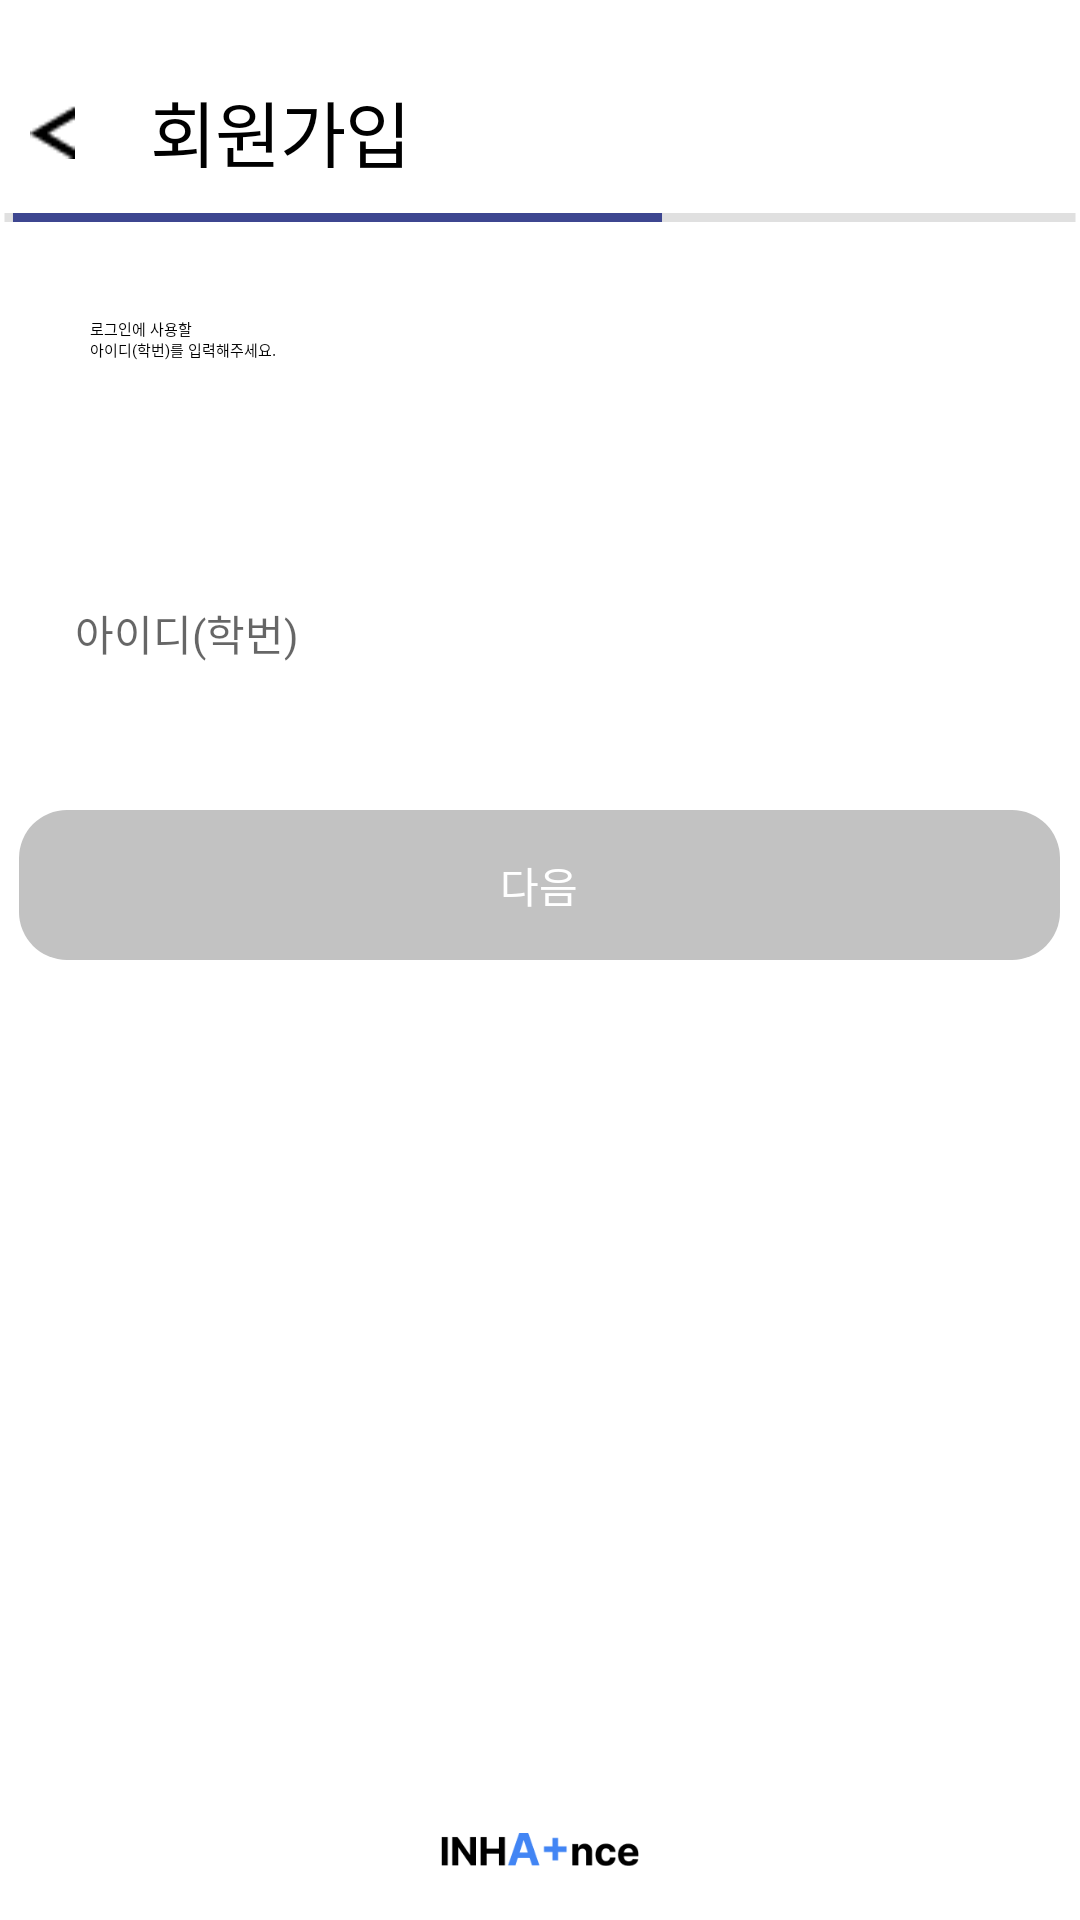

Reconstruct the res/layout file that produces this screen, plus the resources it refers to.
<!-- AndroidManifest.xml: application theme Theme.Inhaproject -->
<!-- res/layout/fragment_id_input.xml -->
<?xml version="1.0" encoding="utf-8"?>
<RelativeLayout xmlns:android="http://schemas.android.com/apk/res/android"
    xmlns:tools="http://schemas.android.com/tools"
    android:layout_width="match_parent"
    android:layout_height="match_parent"
    android:orientation="vertical"
    android:paddingTop="16dp">
    <RelativeLayout
        android:layout_width="match_parent"
        android:layout_height="55dp"
        tools:ignore="UselessParent">

        <ImageView
            android:id="@+id/id_back"
            android:layout_width="wrap_content"
            android:layout_height="20dp"
            android:layout_marginStart="10dp"
            android:layout_marginTop="6dp"
            android:layout_centerVertical="true"
            android:contentDescription="@string/register_title"
            android:src="@drawable/back_arrow" />

        <TextView
            android:layout_width="118dp"
            android:layout_height="30dp"
            android:layout_marginStart="50dp"
            android:layout_marginTop="10dp"
            android:text="@string/register_title"
            android:textAppearance="@style/register_title" />

    </RelativeLayout>

    <RelativeLayout
        android:layout_width="match_parent"
        android:layout_height="3dp"
        android:layout_marginTop="55dp"
        android:background="@drawable/register_grayline">

        <View
            android:layout_width="225dp"
            android:layout_height="match_parent"
            android:background="@drawable/register_progressline" />

    </RelativeLayout>

    <RelativeLayout
        android:layout_width="match_parent"
        android:layout_height="400dp"
        android:layout_marginTop="58dp">

        <TextView
            android:id="@+id/terms_info"
            android:layout_width="330dp"
            android:layout_height="55dp"
            android:layout_marginStart="30dp"
            android:layout_marginTop="32dp"
            android:text="@string/id_info"
            android:textAppearance="@style/id_info" />

        <RelativeLayout
            android:layout_width="347dp"
            android:layout_height="45dp"
            android:layout_marginTop="116dp"
            android:layout_marginStart="30dp"
            android:layout_centerHorizontal="true"
            android:background="@drawable/login_field">

            <EditText
                android:id="@+id/text_id"
                android:layout_width="310dp"
                android:layout_height="match_parent"
                android:autofillHints="아이디(학번)"
                android:hint="@string/id_hint"
                android:inputType="number"
                android:textAppearance="@style/loginLabel"
                android:lineSpacingExtra="3sp"
                android:translationY="-1.33sp"
                android:gravity="center_vertical"
                android:layout_centerHorizontal="true"
                android:layout_centerVertical="true"
                android:singleLine="true"
                android:maxLength="8"
                android:maxLines="1"
                android:background="@android:color/transparent"
                />

        </RelativeLayout>

        <TextView
            android:id="@+id/id_text_alert"
            android:layout_width="332dp"
            android:layout_height="17dp"
            android:layout_marginTop="165dp"
            android:layout_marginStart="5dp"
            android:textAppearance="@style/login_error"
            android:lineSpacingExtra="2sp"
            android:layout_centerHorizontal="true"
            android:gravity="center_vertical"
            />

        <android.widget.Button
            android:id="@+id/id_btn_next"
            android:layout_width="347dp"
            android:layout_height="50dp"
            android:layout_marginTop="196dp"
            android:layout_centerHorizontal="true"
            android:text="@string/id_btn_next"
            android:textColor="@color/white"
            android:background="@drawable/rounded_button"
            android:backgroundTint="@drawable/register_btn_color"
            android:enabled="false" />


    </RelativeLayout>

    <RelativeLayout
        android:layout_width="match_parent"
        android:layout_height="37dp"
        android:layout_alignParentBottom="true"
        android:layout_marginBottom="5dp">

        <ImageView
            android:layout_width="66dp"
            android:layout_height="37dp"
            android:layout_centerHorizontal="true"
            android:layout_alignParentTop="true"
            android:src="@drawable/login_logo"
            android:contentDescription="@string/login_Logo"
            />

    </RelativeLayout>

</RelativeLayout>
<!-- resources referenced by this layout -->
<resources>
  <color name="white">#FFFFFFFF</color>
  <!-- drawable back_arrow: png bitmap (drawable, 276 bytes) -->
  <!-- drawable login_logo: png bitmap (drawable, 2325 bytes) -->
  <!-- drawable register_btn_color (drawable) -->
  <?xml version="1.0" encoding="utf-8"?>
  <selector xmlns:android="http://schemas.android.com/apk/res/android">
  
      <item android:color="@color/terms_btn_pressed" android:state_pressed="true" android:state_enabled="true" />
      <item android:color="@color/terms_btn_unpressed" android:state_enabled="true" />
      <item android:color="@color/btn_disabled" android:state_enabled="false" />
  
  </selector>
  <!-- drawable register_grayline (drawable) -->
  <?xml version="1.0" encoding="utf-8"?>
  <vector xmlns:android="http://schemas.android.com/apk/res/android"
      xmlns:tools="http://schemas.android.com/tools"
      android:width="363dp"
      android:height="3dp"
      android:viewportWidth="363"
      android:viewportHeight="3"
      tools:ignore="VectorRaster">
      <group>
          <clip-path
              android:pathData="M1.5 1.5H361.501H1.5Z"
              />
      </group>
      <path
          android:pathData="M1.5 1.5H361.501H1.5Z"
          android:strokeWidth="3"
          android:strokeColor="#1F000000"
          />
  </vector>
  <!-- drawable register_progressline (drawable) -->
  <?xml version="1.0" encoding="utf-8"?>
  <vector
      xmlns:android="http://schemas.android.com/apk/res/android"
      xmlns:aapt="http://schemas.android.com/aapt"
      android:width="78dp"
      android:height="3dp"
      android:viewportWidth="78"
      android:viewportHeight="3"
      >
      <group>
          <clip-path
              android:pathData="M1.5 1.5H76.5H1.5Z"
              />
      </group>
      <path
          android:pathData="M1.5 1.5H76.5H1.5Z"
          android:strokeWidth="3"
          android:strokeColor="#3D4690"
          />
  </vector>
  <!-- drawable rounded_button (drawable) -->
  <?xml version="1.0" encoding="utf-8"?>
  <shape xmlns:android="http://schemas.android.com/apk/res/android">
      <corners android:radius="16dp" />
      <padding android:left="10dp"
          android:right="10dp"
          android:top="10dp"
          android:bottom="10dp" />
  
  </shape>
  <string name="id_btn_next">다음</string>
  <string name="id_hint">아이디(학번)</string>
  <string name="id_info">로그인에 사용할\n아이디(학번)를 입력해주세요.</string>
  <string name="login_Logo">Logo Image</string>
  <string name="register_title">회원가입</string>
  <style name="loginLabel">
          <item name="android:textSize">14sp</item>
          <item name="android:textColor">#828282</item>
      </style>
  <style name="login_error">
          <item name="android:textSize">12sp</item>
          <item name="android:textColor">#FF1F1F</item>
      </style>
  <style name="register_title">
          <item name="android:textSize">24sp</item>
          <item name="android:letterSpacing">-0.01</item>
          <item name="android:textColor">#000000</item>
      </style>
  <style name="Theme.Inhaproject" parent="Theme.MaterialComponents.DayNight.DarkActionBar">
          
          <item name="windowActionBar">false</item>
          <item name="windowNoTitle">true</item>
  
          
          <item name="android:windowIsTranslucent">true</item>
  
      </style>
  <color name="terms_btn_pressed">#131A4F</color>
  <color name="terms_btn_unpressed">#3D4690</color>
  <color name="btn_disabled">#C2C2C2</color>
</resources>
